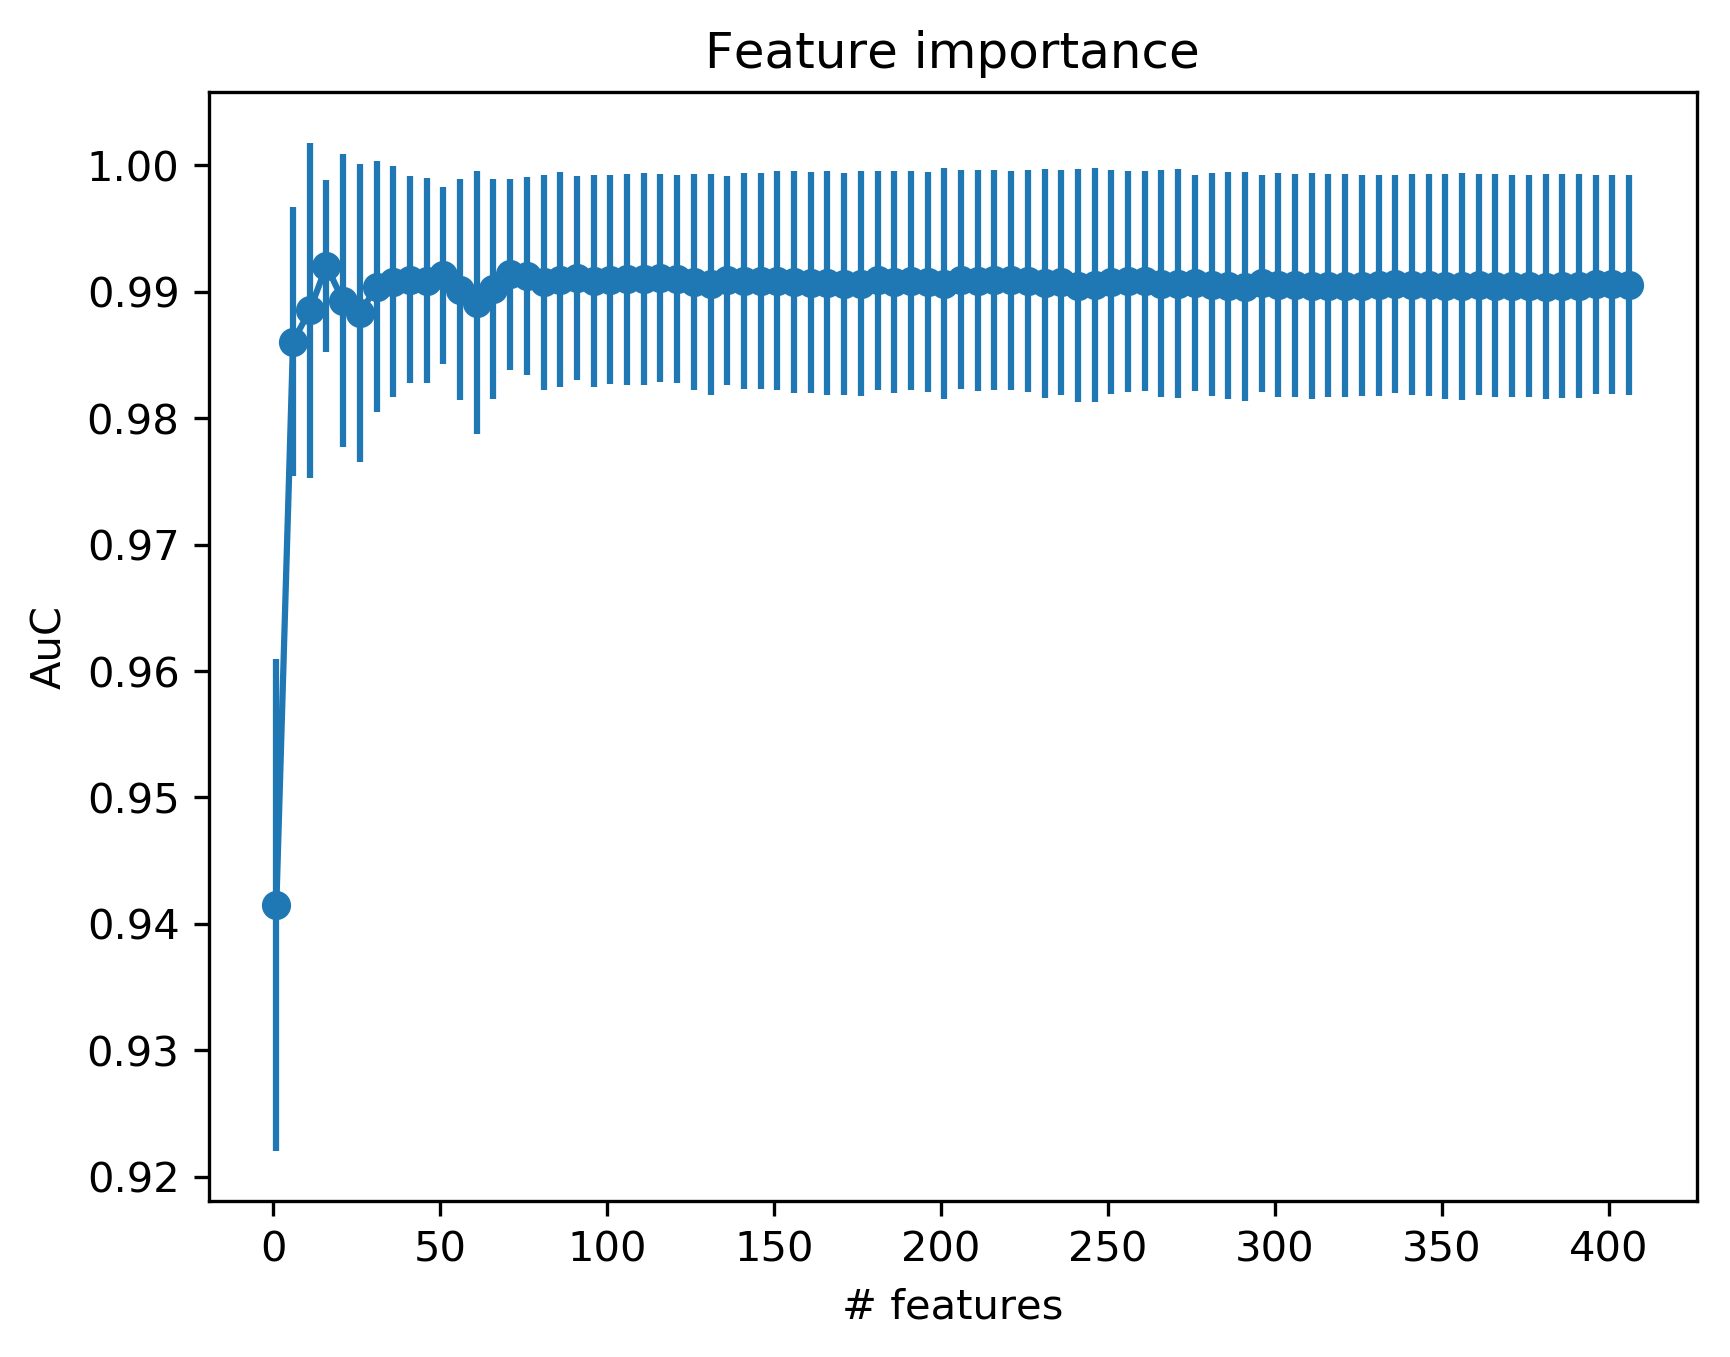

The data file committed next to this chart (first rows):
num_features, auc_mean, auc_std
1, 0.9415, 0.01946
6, 0.9861, 0.01066
11, 0.9885, 0.01325
16, 0.992, 0.006799
21, 0.9893, 0.01158
26, 0.9883, 0.01177
31, 0.9904, 0.009937
36, 0.9908, 0.009137
41, 0.991, 0.008191
46, 0.9909, 0.008102
51, 0.9913, 0.006986
56, 0.9902, 0.008742
61, 0.9891, 0.0104
66, 0.9902, 0.008702
71, 0.9914, 0.007568
76, 0.9912, 0.007849
81, 0.9907, 0.008509
86, 0.991, 0.008501
91, 0.9911, 0.008068
96, 0.9908, 0.008378
101, 0.991, 0.008283
106, 0.991, 0.008359
111, 0.991, 0.008413
116, 0.9911, 0.008241
121, 0.991, 0.008228
126, 0.9908, 0.008511
131, 0.9906, 0.008742
136, 0.9909, 0.00829
141, 0.9908, 0.008531
146, 0.9909, 0.008522
151, 0.9909, 0.00866
156, 0.9908, 0.008811
161, 0.9907, 0.008767
166, 0.9907, 0.008871
171, 0.9906, 0.008803
176, 0.9906, 0.008908
181, 0.9909, 0.008647
186, 0.9908, 0.00877
191, 0.9909, 0.008681
196, 0.9908, 0.008715
201, 0.9906, 0.00911
206, 0.9909, 0.008663
211, 0.9909, 0.008745
216, 0.991, 0.008722
221, 0.9909, 0.008661
226, 0.9908, 0.008755
231, 0.9907, 0.009046
236, 0.9907, 0.008908
241, 0.9905, 0.009232
246, 0.9905, 0.009226
251, 0.9908, 0.008846
256, 0.9908, 0.008728
261, 0.9909, 0.008682
266, 0.9906, 0.009001
271, 0.9906, 0.009052
276, 0.9907, 0.008529
281, 0.9906, 0.008789
286, 0.9905, 0.008971
291, 0.9904, 0.009075
296, 0.9907, 0.008581
... 22 more rows
